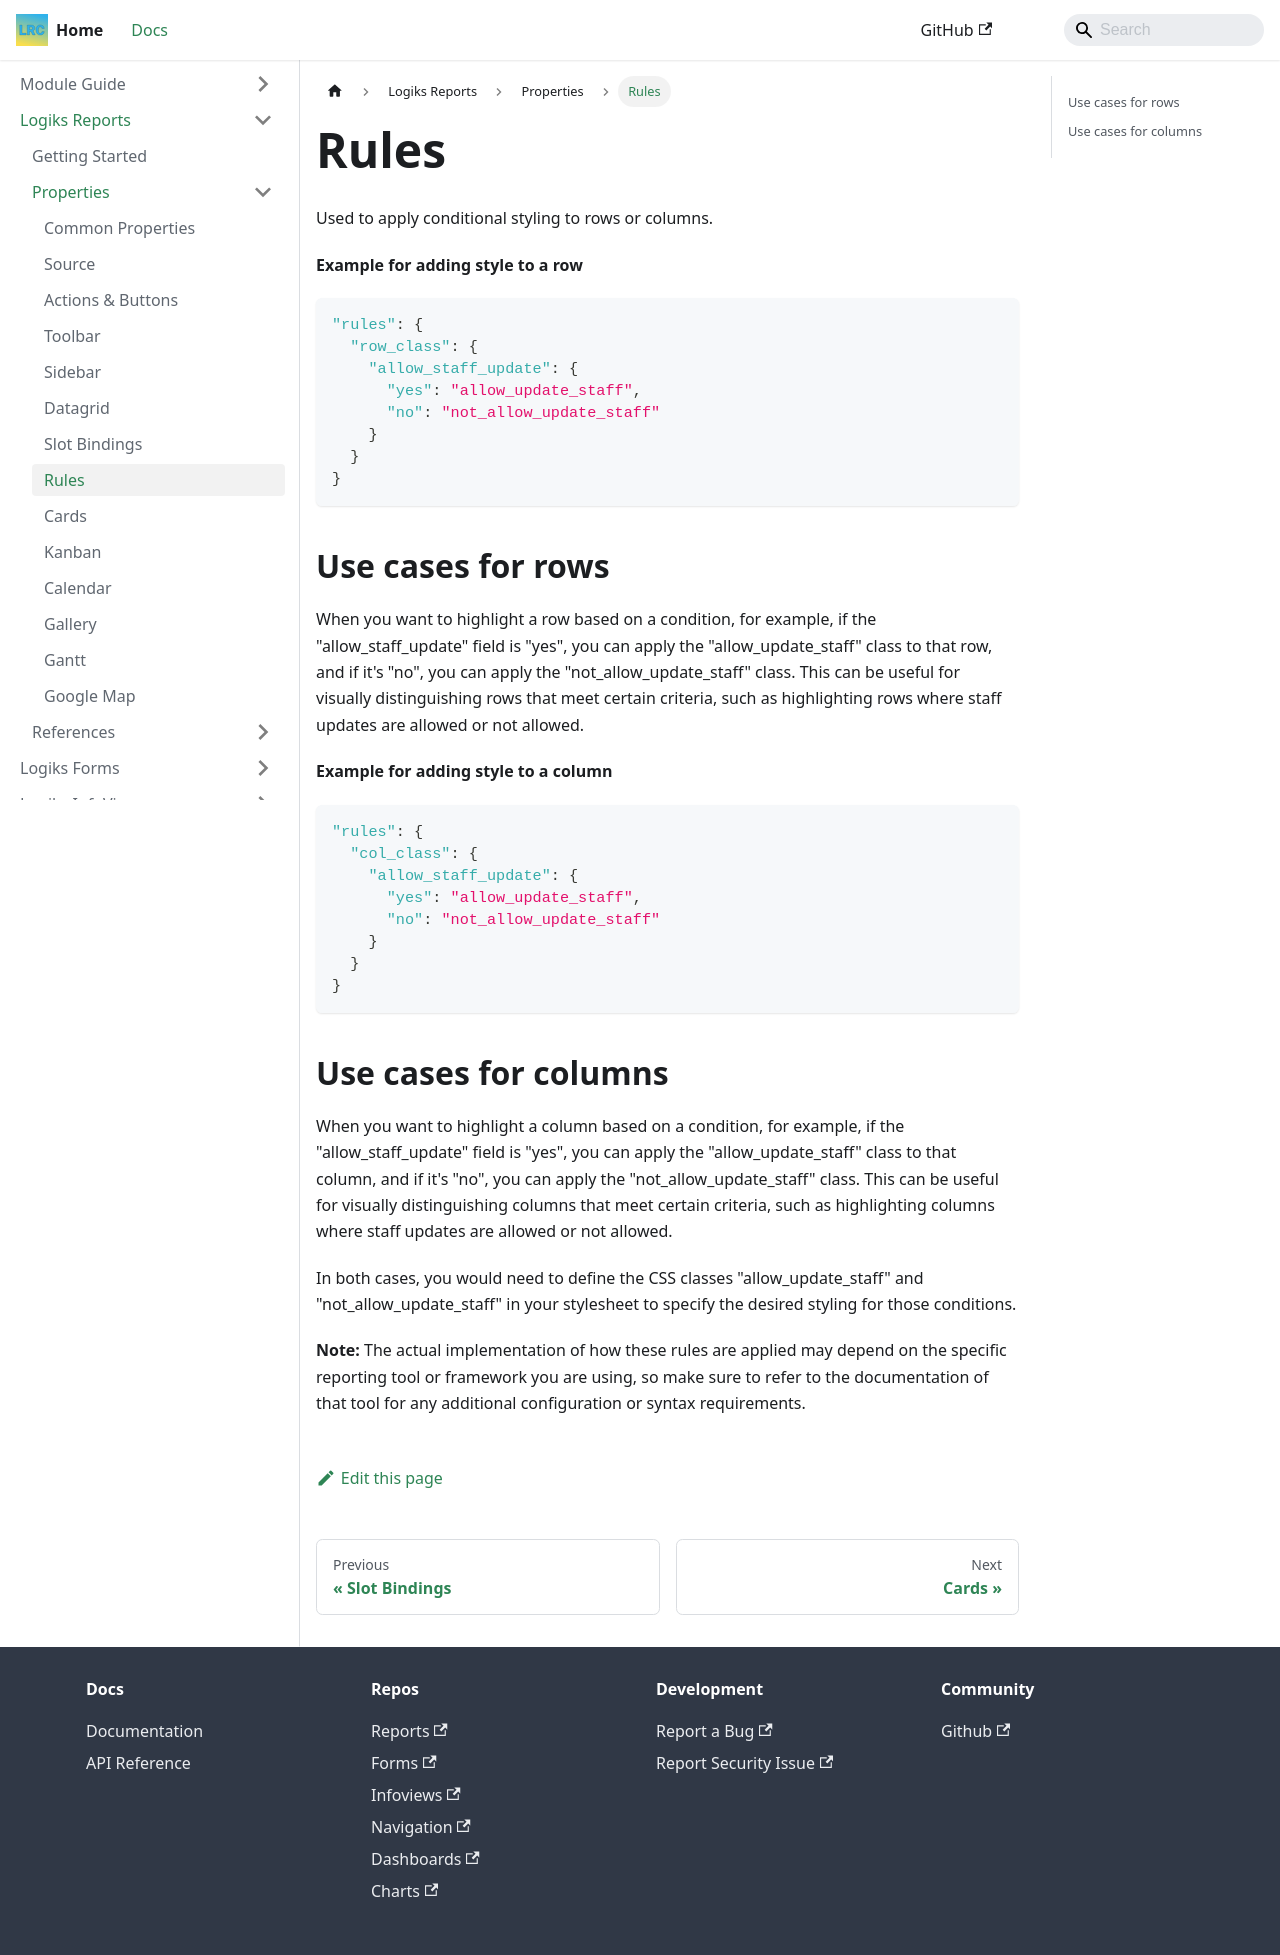

repository: OpenLogiks/Logiks2-Documents · page: logiks-reports/properties/rules/index.html · generator: docusaurus

---
id: rules
title: Rules
---

# Rules

Used to apply conditional styling to rows or columns.

**Example for adding style to a row**

```json
"rules": {
  "row_class": {
    "allow_staff_update": {
      "yes": "allow_update_staff",
      "no": "not_allow_update_staff"
    }
  }
}
```

## Use cases for rows

When you want to highlight a row based on a condition, for example, if the "allow_staff_update" field is "yes", you can apply the "allow_update_staff" class to that row, and if it's "no", you can apply the "not_allow_update_staff" class. This can be useful for visually distinguishing rows that meet certain criteria, such as highlighting rows where staff updates are allowed or not allowed.

**Example for adding style to a column**

```json
"rules": {
  "col_class": {
    "allow_staff_update": {
      "yes": "allow_update_staff",
      "no": "not_allow_update_staff"
    }
  }
}
```

## Use cases for columns

When you want to highlight a column based on a condition, for example, if the "allow_staff_update" field is "yes", you can apply the "allow_update_staff" class to that column, and if it's "no", you can apply the "not_allow_update_staff" class. This can be useful for visually distinguishing columns that meet certain criteria, such as highlighting columns where staff updates are allowed or not allowed.

In both cases, you would need to define the CSS classes "allow_update_staff" and "not_allow_update_staff" in your stylesheet to specify the desired styling for those conditions.

**Note:** The actual implementation of how these rules are applied may depend on the specific reporting tool or framework you are using, so make sure to refer to the documentation of that tool for any additional configuration or syntax requirements.
